Run: headless pygame with SDL's dummy video driver; simulated clock (each Clock.tick advances the game by its frame time, no real sleeping); random seed 0; keys injected as events and as key.get_pressed() state; no mouse input.
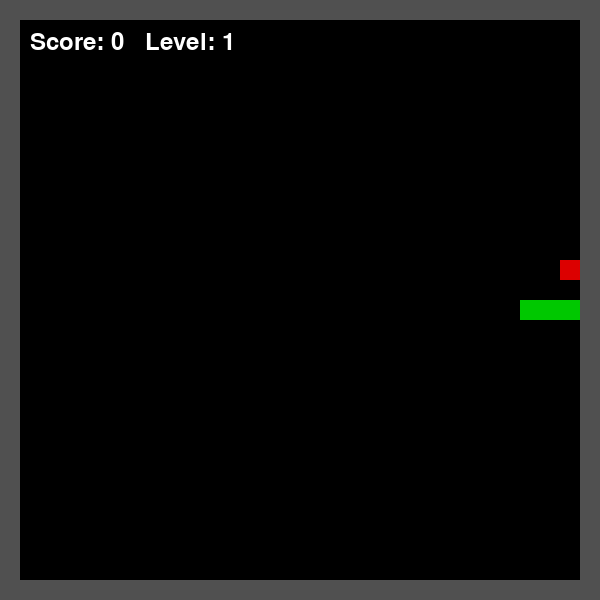
Frame 1 of 1 · flips 1–60 · no input (game ended)

The pygame program that drew these frames:

import pygame
import random
import sys

# Initialize pygame
pygame.init()

# Screen size
WIDTH = 600
HEIGHT = 600

# Block size for snake and food
BLOCK = 20

# Create screen
screen = pygame.display.set_mode((WIDTH, HEIGHT))
pygame.display.set_caption("Snake Game")

# Clock controls speed
clock = pygame.time.Clock()

# Font for score and level
font = pygame.font.Font(None, 36)

# Colors
BLACK = (0, 0, 0)
GREEN = (0, 200, 0)
RED = (220, 0, 0)
WHITE = (255, 255, 255)
GRAY = (80, 80, 80)

# Snake starting position
snake = [(300, 300), (280, 300), (260, 300)]

# Snake movement
dx = BLOCK
dy = 0

# Score and level
score = 0
level = 1
speed = 7

# Wall border size
WALL = 20


# Function to generate food safely
def generate_food():
    while True:
        # Food must appear inside the walls
        x = random.randrange(WALL, WIDTH - WALL, BLOCK)
        y = random.randrange(WALL, HEIGHT - WALL, BLOCK)

        # Food must not appear on snake
        if (x, y) not in snake:
            return (x, y)


# First food
food = generate_food()

# Game loop
running = True
while running:

    # Check events
    for event in pygame.event.get():
        if event.type == pygame.QUIT:
            pygame.quit()
            sys.exit()

        # Keyboard control
        if event.type == pygame.KEYDOWN:

            # Move left, but not if snake is moving right
            if event.key == pygame.K_LEFT and dx != BLOCK:
                dx = -BLOCK
                dy = 0

            # Move right, but not if snake is moving left
            elif event.key == pygame.K_RIGHT and dx != -BLOCK:
                dx = BLOCK
                dy = 0

            # Move up, but not if snake is moving down
            elif event.key == pygame.K_UP and dy != BLOCK:
                dx = 0
                dy = -BLOCK

            # Move down, but not if snake is moving up
            elif event.key == pygame.K_DOWN and dy != -BLOCK:
                dx = 0
                dy = BLOCK

    # Get current snake head
    head_x, head_y = snake[0]

    # Create new head position
    new_head = (head_x + dx, head_y + dy)

    # Check wall collision
    if (
        new_head[0] < WALL
        or new_head[0] >= WIDTH - WALL
        or new_head[1] < WALL
        or new_head[1] >= HEIGHT - WALL
    ):
        print("Game Over! Snake hit the wall.")
        pygame.quit()
        sys.exit()

    # Check snake collision with itself
    if new_head in snake:
        print("Game Over! Snake hit itself.")
        pygame.quit()
        sys.exit()

    # Add new head to snake
    snake.insert(0, new_head)

    # Check food collision
    if new_head == food:
        score += 1

        # Every 3 foods, level increases
        if score % 3 == 0:
            level += 1
            speed += 2

        # Generate new safe food
        food = generate_food()

    else:
        # Remove tail if food is not eaten
        snake.pop()

    # Draw background
    screen.fill(BLACK)

    # Draw wall border
    pygame.draw.rect(screen, GRAY, (0, 0, WIDTH, WALL))
    pygame.draw.rect(screen, GRAY, (0, HEIGHT - WALL, WIDTH, WALL))
    pygame.draw.rect(screen, GRAY, (0, 0, WALL, HEIGHT))
    pygame.draw.rect(screen, GRAY, (WIDTH - WALL, 0, WALL, HEIGHT))

    # Draw snake
    for part in snake:
        pygame.draw.rect(screen, GREEN, (part[0], part[1], BLOCK, BLOCK))

    # Draw food
    pygame.draw.rect(screen, RED, (food[0], food[1], BLOCK, BLOCK))

    # Draw score and level
    text = font.render(f"Score: {score}   Level: {level}", True, WHITE)
    screen.blit(text, (30, 30))

    # Update screen
    pygame.display.update()

    # Control game speed
    clock.tick(speed)
